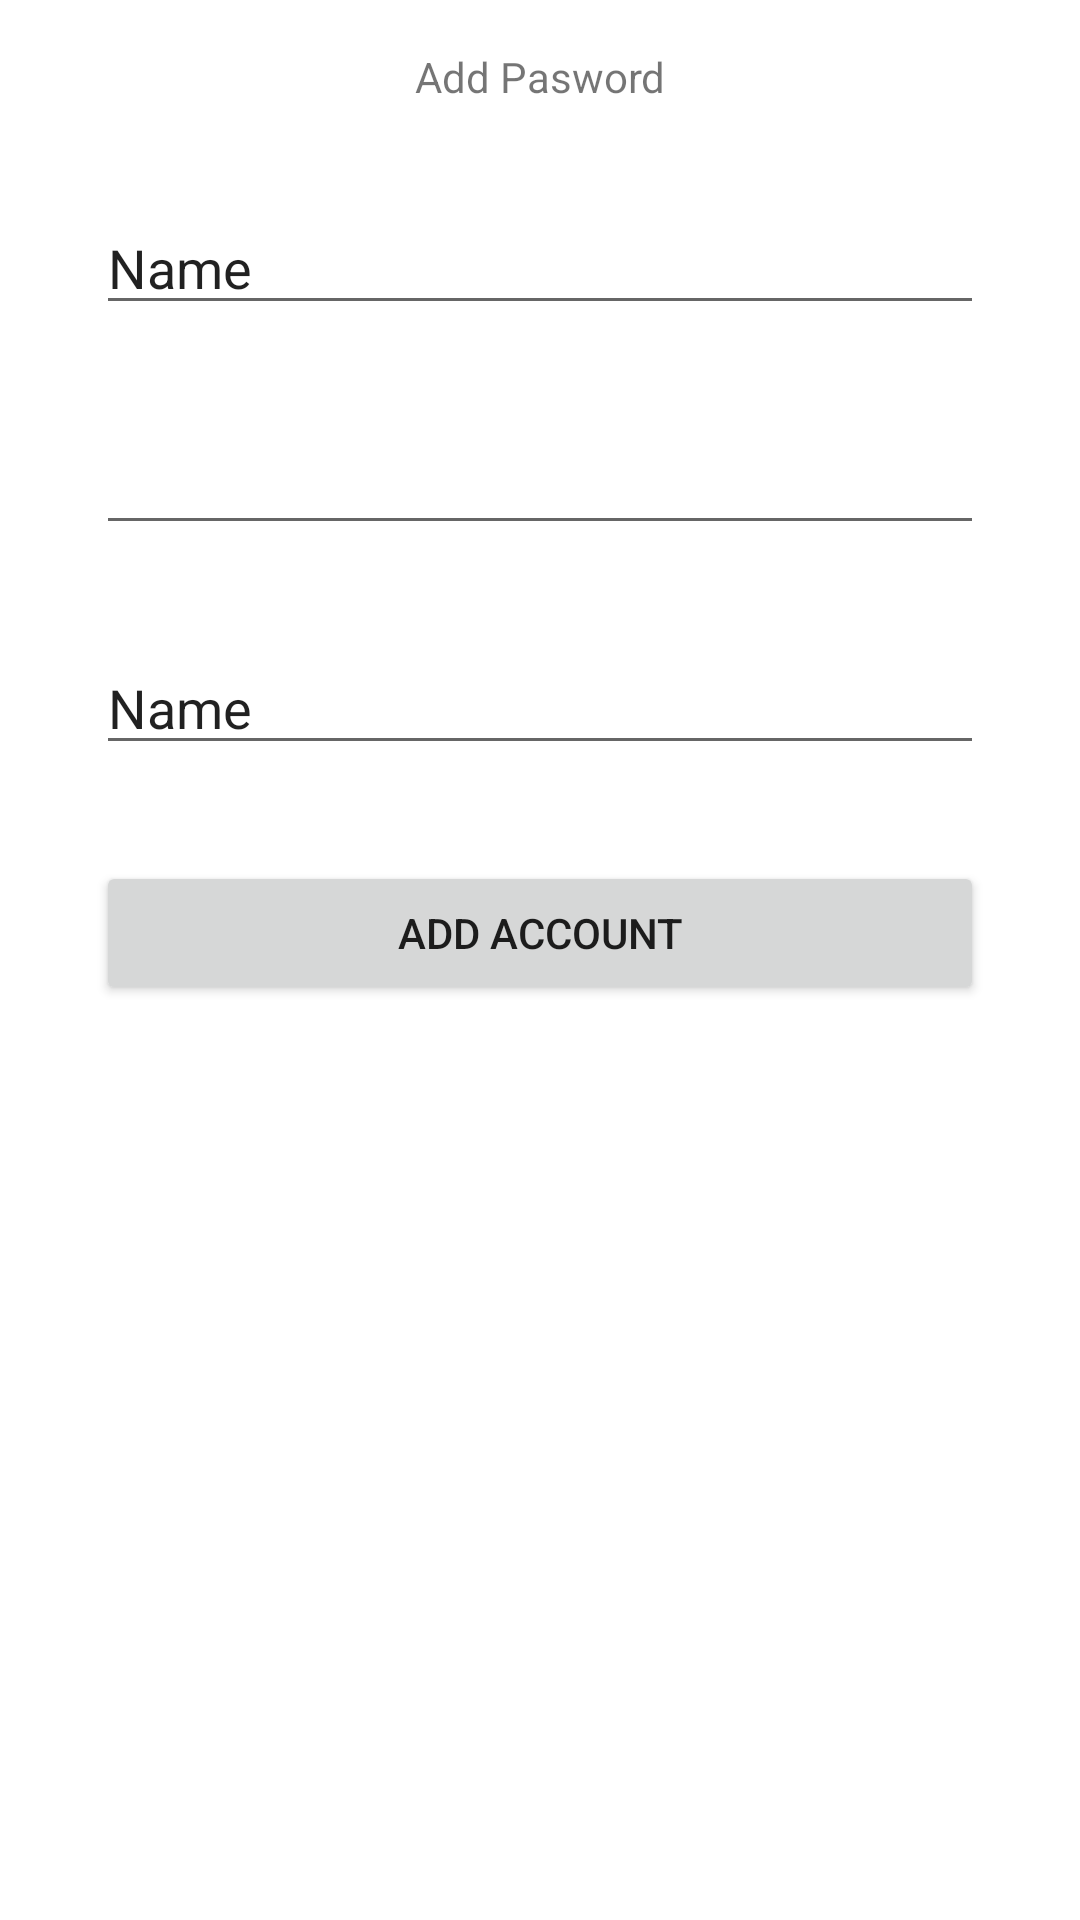

Layout XML and referenced resources for this Android screen:
<!-- AndroidManifest.xml: application theme Theme.ZPass -->
<!-- res/layout/activity_add_password.xml -->
<?xml version="1.0" encoding="utf-8"?>
<androidx.constraintlayout.widget.ConstraintLayout xmlns:android="http://schemas.android.com/apk/res/android"
    xmlns:app="http://schemas.android.com/apk/res-auto"
    xmlns:tools="http://schemas.android.com/tools"
    android:id="@+id/EditTextEmail"
    android:layout_width="match_parent"
    android:layout_height="match_parent"
    tools:context=".AddPasswordActivity">

    <EditText
        android:id="@+id/EditTextAccountName"
        android:layout_width="0dp"
        android:layout_height="wrap_content"
        android:layout_marginStart="32dp"
        android:layout_marginTop="32dp"
        android:layout_marginEnd="32dp"
        android:ems="10"
        android:inputType="textPersonName"
        android:text="Name"
        app:layout_constraintEnd_toEndOf="parent"
        app:layout_constraintStart_toStartOf="parent"
        app:layout_constraintTop_toBottomOf="@+id/textView2" />

    <EditText
        android:id="@+id/EditTextEmailAddPassword"
        android:layout_width="0dp"
        android:layout_height="wrap_content"
        android:layout_marginTop="32dp"
        android:ems="10"
        android:inputType="textEmailAddress"
        app:layout_constraintEnd_toEndOf="@+id/EditTextAccountName"
        app:layout_constraintStart_toStartOf="@+id/EditTextAccountName"
        app:layout_constraintTop_toBottomOf="@+id/EditTextAccountName" />

    <EditText
        android:id="@+id/EditTextPasswordAddPassword"
        android:layout_width="0dp"
        android:layout_height="wrap_content"
        android:layout_marginTop="32dp"
        android:ems="10"
        android:inputType="textPersonName"
        android:text="Name"
        app:layout_constraintEnd_toEndOf="@+id/EditTextEmailAddPassword"
        app:layout_constraintStart_toStartOf="@+id/EditTextEmailAddPassword"
        app:layout_constraintTop_toBottomOf="@+id/EditTextEmailAddPassword" />

    <TextView
        android:id="@+id/textView2"
        android:layout_width="wrap_content"
        android:layout_height="wrap_content"
        android:layout_marginTop="16dp"
        android:text="Add Pasword"
        app:layout_constraintEnd_toEndOf="parent"
        app:layout_constraintStart_toStartOf="parent"
        app:layout_constraintTop_toTopOf="parent" />

    <Button
        android:id="@+id/ButtonAddPassword"
        android:layout_width="0dp"
        android:layout_height="wrap_content"
        android:layout_marginTop="32dp"
        android:text="Add Account"
        app:layout_constraintEnd_toEndOf="@+id/EditTextPasswordAddPassword"
        app:layout_constraintStart_toStartOf="@+id/EditTextPasswordAddPassword"
        app:layout_constraintTop_toBottomOf="@+id/EditTextPasswordAddPassword" />

</androidx.constraintlayout.widget.ConstraintLayout>
<!-- resources referenced by this layout -->
<resources>
  <style name="Theme.ZPass" parent="Theme.MaterialComponents.DayNight.DarkActionBar">
          
          <item name="colorPrimary">@color/purple_500</item>
          <item name="colorPrimaryVariant">@color/purple_700</item>
          <item name="colorOnPrimary">@color/white</item>
          
          <item name="colorSecondary">@color/teal_200</item>
          <item name="colorSecondaryVariant">@color/teal_700</item>
          <item name="colorOnSecondary">@color/black</item>
          
          <item name="android:statusBarColor" tools:targetApi="l">?attr/colorPrimaryVariant</item>
          
      </style>
  <!-- not gathered from this repository: default colours our renderer supplied (Android Studio template values) -->
  <color name="purple_500">#FF6200EE</color>
  <color name="purple_700">#FF3700B3</color>
  <color name="teal_200">#FF03DAC5</color>
  <color name="teal_700">#FF018786</color>
  <color name="black">#FF000000</color>
  <color name="white">#FFFFFFFF</color>
</resources>
